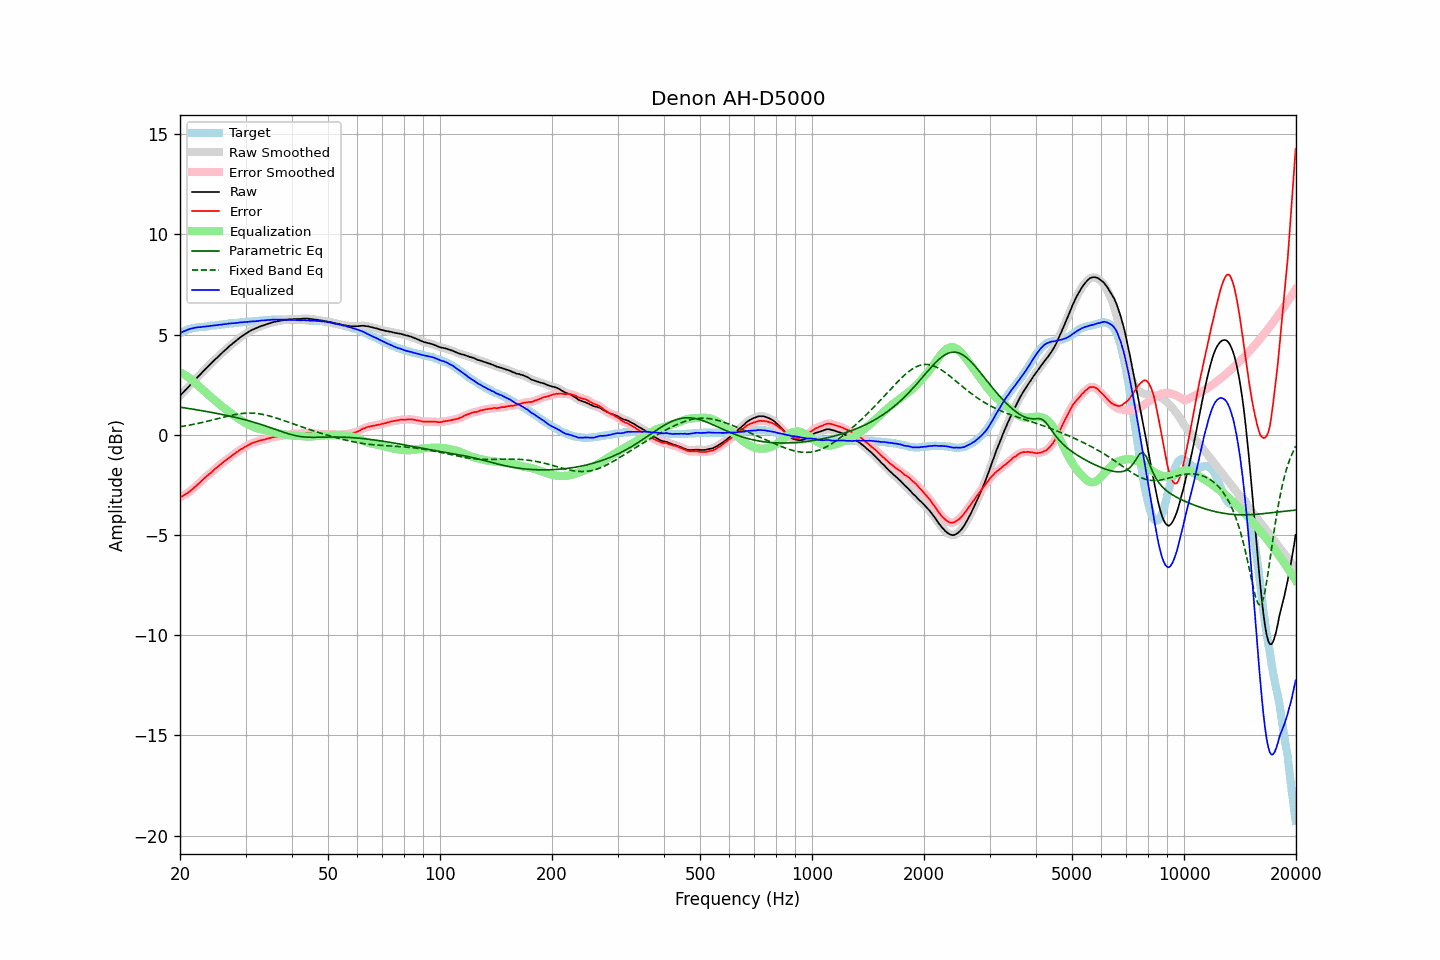

Source data for this figure (header and first rows):
frequency, raw, error, smoothed, error_smoothed, equalization, parametric_eq, fixed_band_eq, equalized_raw, equalized_smoothed, target
20.00, 1.94, -3.13, 1.94, -3.13, 3.13, 1.38, 0.40, 5.07, 5.07, 5.07
20.20, 2.03, -3.08, 2.03, -3.08, 3.08, 1.37, 0.42, 5.12, 5.11, 5.11
20.40, 2.11, -3.04, 2.12, -3.03, 3.04, 1.35, 0.43, 5.15, 5.15, 5.15
20.61, 2.20, -2.98, 2.20, -2.99, 2.99, 1.34, 0.44, 5.19, 5.19, 5.18
20.81, 2.28, -2.94, 2.28, -2.94, 2.94, 1.33, 0.46, 5.22, 5.22, 5.22
21.02, 2.37, -2.89, 2.37, -2.88, 2.88, 1.32, 0.47, 5.25, 5.25, 5.26
21.23, 2.45, -2.83, 2.45, -2.83, 2.82, 1.31, 0.49, 5.27, 5.28, 5.28
21.44, 2.54, -2.76, 2.54, -2.76, 2.76, 1.29, 0.50, 5.30, 5.30, 5.30
21.66, 2.62, -2.70, 2.62, -2.69, 2.69, 1.28, 0.52, 5.32, 5.32, 5.32
21.87, 2.71, -2.62, 2.71, -2.62, 2.63, 1.27, 0.53, 5.34, 5.34, 5.33
22.09, 2.79, -2.56, 2.80, -2.55, 2.55, 1.25, 0.55, 5.35, 5.35, 5.35
22.31, 2.88, -2.48, 2.88, -2.48, 2.48, 1.24, 0.57, 5.36, 5.36, 5.36
22.54, 2.96, -2.41, 2.96, -2.41, 2.41, 1.23, 0.58, 5.37, 5.37, 5.37
22.76, 3.04, -2.34, 3.05, -2.33, 2.33, 1.21, 0.60, 5.37, 5.38, 5.38
22.99, 3.13, -2.25, 3.13, -2.26, 2.26, 1.20, 0.62, 5.39, 5.39, 5.38
23.22, 3.21, -2.18, 3.21, -2.18, 2.19, 1.19, 0.64, 5.40, 5.40, 5.39
23.45, 3.29, -2.11, 3.29, -2.11, 2.11, 1.17, 0.66, 5.41, 5.41, 5.40
23.69, 3.37, -2.04, 3.37, -2.04, 2.04, 1.16, 0.68, 5.41, 5.41, 5.41
23.92, 3.45, -1.97, 3.45, -1.97, 1.97, 1.14, 0.70, 5.42, 5.42, 5.42
24.16, 3.53, -1.91, 3.53, -1.91, 1.90, 1.13, 0.72, 5.43, 5.43, 5.44
24.40, 3.61, -1.85, 3.61, -1.84, 1.83, 1.11, 0.74, 5.45, 5.45, 5.46
24.65, 3.69, -1.76, 3.69, -1.77, 1.76, 1.10, 0.76, 5.46, 5.46, 5.45
24.89, 3.77, -1.69, 3.77, -1.69, 1.70, 1.08, 0.78, 5.47, 5.47, 5.46
25.14, 3.84, -1.63, 3.85, -1.62, 1.63, 1.07, 0.80, 5.47, 5.48, 5.47
25.39, 3.92, -1.56, 3.92, -1.56, 1.56, 1.05, 0.82, 5.48, 5.48, 5.48
25.65, 4.00, -1.50, 4.00, -1.50, 1.49, 1.03, 0.84, 5.50, 5.49, 5.50
25.91, 4.07, -1.43, 4.08, -1.43, 1.43, 1.02, 0.86, 5.50, 5.50, 5.50
26.16, 4.15, -1.36, 4.15, -1.36, 1.36, 1.00, 0.88, 5.52, 5.51, 5.51
26.43, 4.22, -1.30, 4.22, -1.30, 1.30, 0.98, 0.90, 5.52, 5.52, 5.52
26.69, 4.29, -1.24, 4.30, -1.24, 1.24, 0.97, 0.92, 5.53, 5.54, 5.53
26.96, 4.37, -1.18, 4.37, -1.18, 1.18, 0.95, 0.94, 5.55, 5.55, 5.55
27.23, 4.44, -1.12, 4.44, -1.12, 1.12, 0.93, 0.96, 5.56, 5.56, 5.56
27.50, 4.50, -1.06, 4.51, -1.06, 1.06, 0.91, 0.98, 5.56, 5.56, 5.56
27.77, 4.57, -0.99, 4.57, -1.00, 1.00, 0.90, 0.99, 5.57, 5.57, 5.56
28.05, 4.63, -0.95, 4.63, -0.94, 0.94, 0.88, 1.01, 5.57, 5.57, 5.58
28.33, 4.70, -0.88, 4.70, -0.88, 0.88, 0.86, 1.02, 5.59, 5.58, 5.58
28.62, 4.76, -0.83, 4.77, -0.82, 0.83, 0.84, 1.04, 5.59, 5.59, 5.59
28.90, 4.83, -0.77, 4.83, -0.77, 0.77, 0.82, 1.05, 5.61, 5.60, 5.60
29.19, 4.89, -0.71, 4.89, -0.72, 0.72, 0.80, 1.06, 5.61, 5.61, 5.60
29.48, 4.94, -0.69, 4.95, -0.67, 0.67, 0.78, 1.07, 5.61, 5.62, 5.63
29.78, 5.00, -0.62, 5.00, -0.62, 0.62, 0.76, 1.07, 5.62, 5.62, 5.62
30.08, 5.05, -0.58, 5.05, -0.58, 0.58, 0.74, 1.08, 5.63, 5.63, 5.63
30.38, 5.10, -0.53, 5.10, -0.53, 0.53, 0.72, 1.08, 5.64, 5.64, 5.63
30.68, 5.15, -0.50, 5.15, -0.49, 0.49, 0.69, 1.08, 5.65, 5.65, 5.65
30.99, 5.20, -0.45, 5.20, -0.45, 0.45, 0.67, 1.08, 5.66, 5.65, 5.65
31.30, 5.24, -0.41, 5.24, -0.42, 0.42, 0.65, 1.08, 5.66, 5.66, 5.65
31.61, 5.27, -0.39, 5.28, -0.38, 0.39, 0.63, 1.08, 5.66, 5.66, 5.66
31.93, 5.31, -0.36, 5.31, -0.36, 0.36, 0.60, 1.07, 5.67, 5.67, 5.67
32.24, 5.34, -0.33, 5.35, -0.33, 0.33, 0.58, 1.06, 5.67, 5.68, 5.67
32.57, 5.38, -0.31, 5.38, -0.30, 0.31, 0.55, 1.05, 5.69, 5.69, 5.69
32.89, 5.41, -0.28, 5.41, -0.28, 0.28, 0.53, 1.04, 5.70, 5.70, 5.69
33.22, 5.44, -0.26, 5.44, -0.26, 0.26, 0.50, 1.03, 5.70, 5.70, 5.70
33.55, 5.46, -0.25, 5.47, -0.24, 0.24, 0.47, 1.01, 5.70, 5.71, 5.71
33.89, 5.49, -0.23, 5.49, -0.23, 0.22, 0.45, 0.99, 5.71, 5.71, 5.72
34.23, 5.52, -0.20, 5.52, -0.20, 0.20, 0.42, 0.97, 5.72, 5.72, 5.72
34.57, 5.55, -0.18, 5.55, -0.18, 0.18, 0.39, 0.95, 5.73, 5.73, 5.73
34.92, 5.57, -0.16, 5.58, -0.16, 0.16, 0.36, 0.93, 5.73, 5.74, 5.73
35.27, 5.60, -0.14, 5.60, -0.14, 0.14, 0.34, 0.91, 5.74, 5.74, 5.74
35.62, 5.62, -0.12, 5.62, -0.12, 0.12, 0.31, 0.89, 5.75, 5.74, 5.74
35.97, 5.64, -0.10, 5.64, -0.10, 0.11, 0.28, 0.86, 5.75, 5.75, 5.74
... 635 more rows
